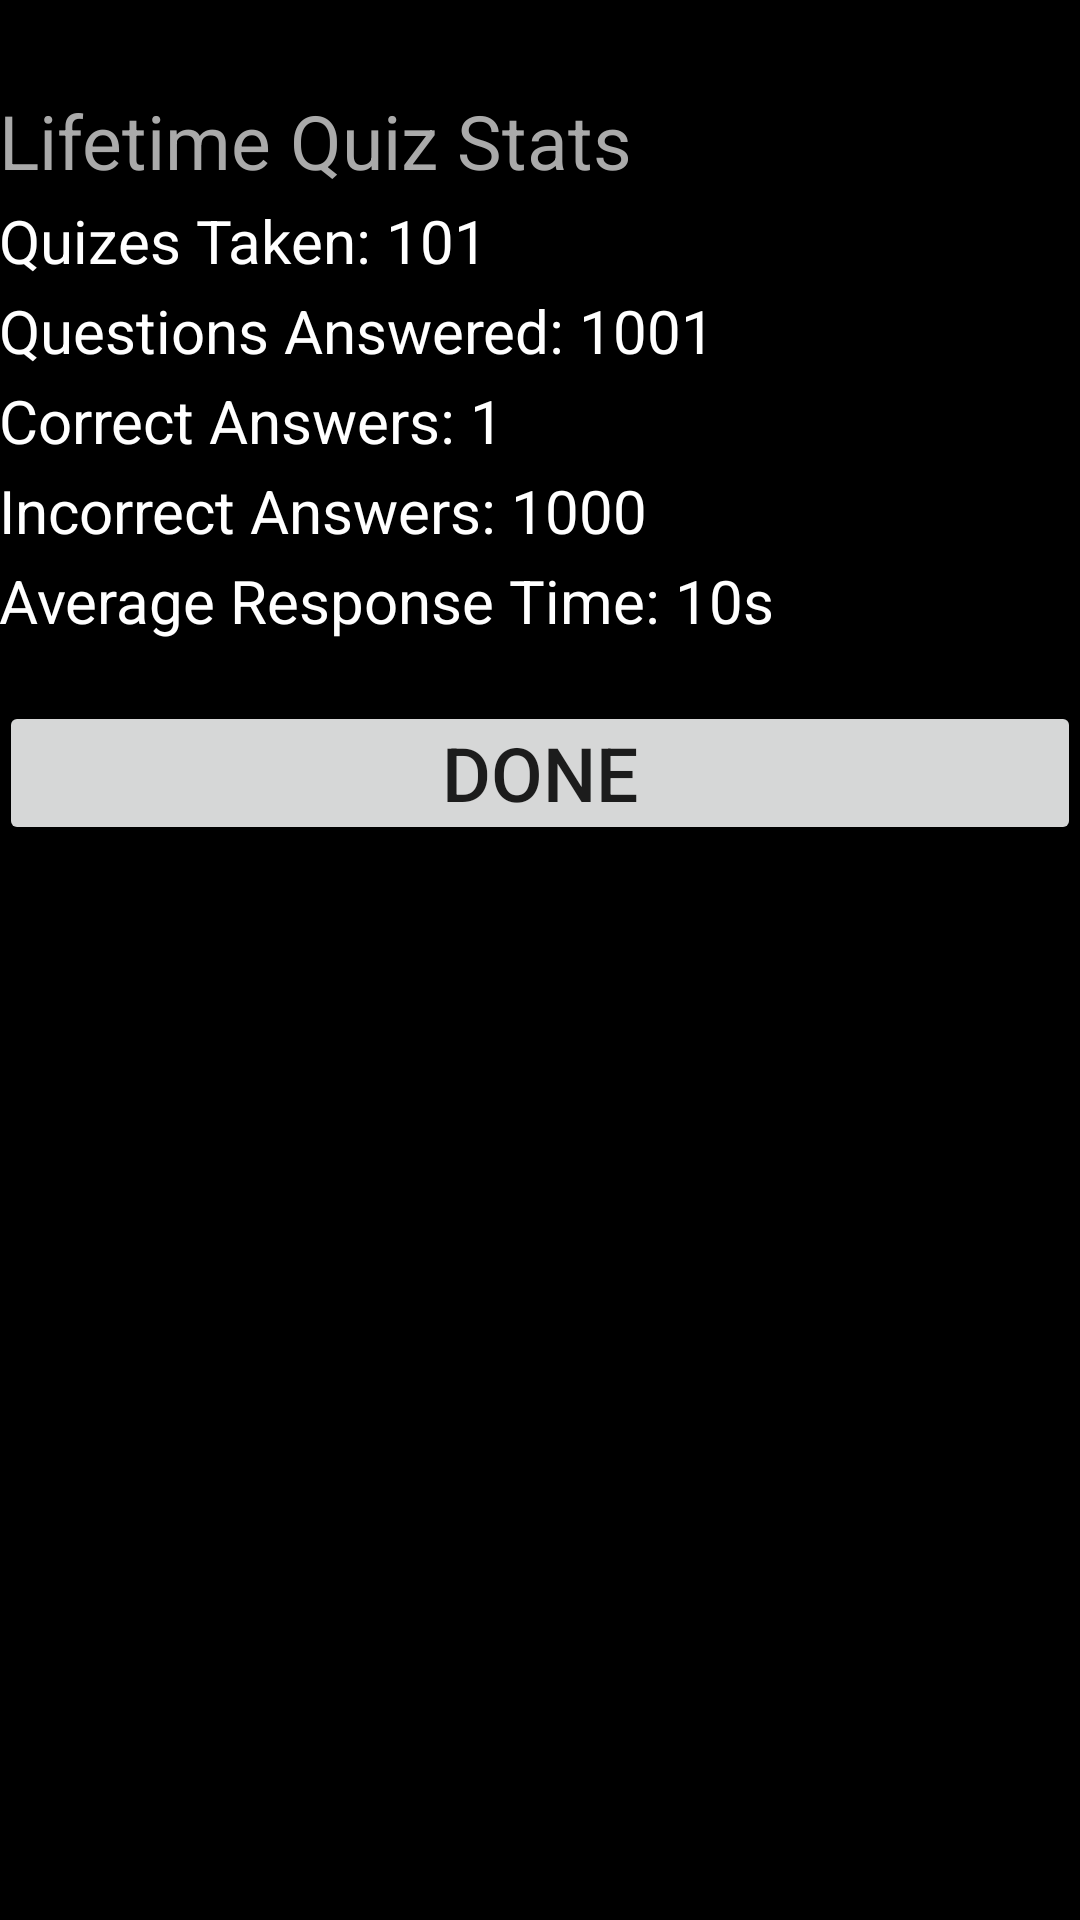

Produce the Android XML layout that renders to this screen, including the resource entries it uses.
<!-- AndroidManifest.xml: fallback theme Theme.MaterialComponents.DayNight.NoActionBar -->
<!-- res/layout/activity_lifetime_stats.xml -->
<LinearLayout xmlns:android="http://schemas.android.com/apk/res/android"
    xmlns:tools="http://schemas.android.com/tools"
    android:layout_width="match_parent"
    android:layout_height="match_parent"
    android:paddingLeft="@dimen/activity_horizontal_margin"
    android:paddingRight="@dimen/activity_horizontal_margin"
    android:paddingTop="@dimen/activity_vertical_margin"
    android:paddingBottom="@dimen/activity_vertical_margin"
    tools:context="com.fabflix.moviequiz.MainActivity"
    android:background="@android:color/black"
    android:orientation="vertical">

    <TextView
        android:text="Lifetime Quiz Stats"
        android:layout_width="match_parent"
        android:layout_height="wrap_content"
        android:layout_gravity="center"
        android:textSize="25dp"
        android:textColor="@android:color/darker_gray"
        android:layout_marginTop="30dp"/>

    <TextView
        android:text="@string/stats_quizes_taken"
        android:id="@+id/lifetime_textViewTaken"
        style="@style/default_white_text.left"
        />

    <TextView
        android:text="@string/stats_question_count"
        android:id="@+id/lifetime_textViewAnswered"
        style="@style/default_white_text.left"
        />

    <TextView
        android:text="@string/stats_question_correct"
        android:id="@+id/lifetime_textViewCorrect"
        style="@style/default_white_text.left"
        />

    <TextView
        android:text="@string/stats_question_incorrect"
        android:id="@+id/lifetime_textViewWrong"
        style="@style/default_white_text.left"
        />

    <TextView
        android:text="@string/stats_question_avg_resp"
        android:id="@+id/lifetime_textViewAvgResponse"
        style="@style/default_white_text.left"
        />


    <Button
        android:text="@string/done"
        android:id="@+id/lifetime_buttonFinish"
        style="@style/button_defaults"
        />

</LinearLayout>
<!-- resources referenced by this layout -->
<resources>
  <string name="done">Done</string>
  <string name="stats_question_avg_resp">Average Response Time: 10s</string>
  <string name="stats_question_correct">Correct Answers: 1</string>
  <string name="stats_question_count">Questions Answered: 1001</string>
  <string name="stats_question_incorrect">Incorrect Answers: 1000</string>
  <string name="stats_quizes_taken">Quizes Taken: 101</string>
  <style name="button_defaults">
          <item name="android:layout_gravity">center</item>
          <item name="android:padding">5dp</item>
          <item name="android:textSize">25dp</item>
          <item name="android:layout_marginTop">20dp</item>
          <item name="android:layout_width">match_parent</item>
          <item name="android:layout_height">wrap_content</item>
      </style>
  <style name="default_white_text.left">
          <item name="android:layout_width">
              match_parent
          </item>
      </style>
</resources>
